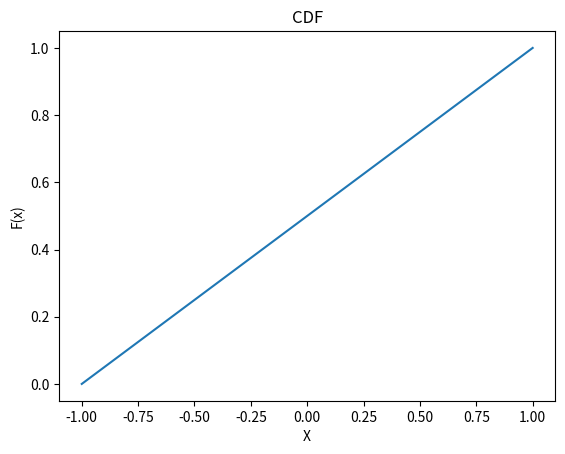

Python code for this plot:
import numpy as np
from matplotlib import pyplot as plt
import math

x=np.linspace(-1,1,10000)

F_x= (1/2)*(x+1)


plt.xlabel("X")
plt.ylabel("F(x)")
plt.title("CDF")

plt.plot(x,F_x)
plt.show()

